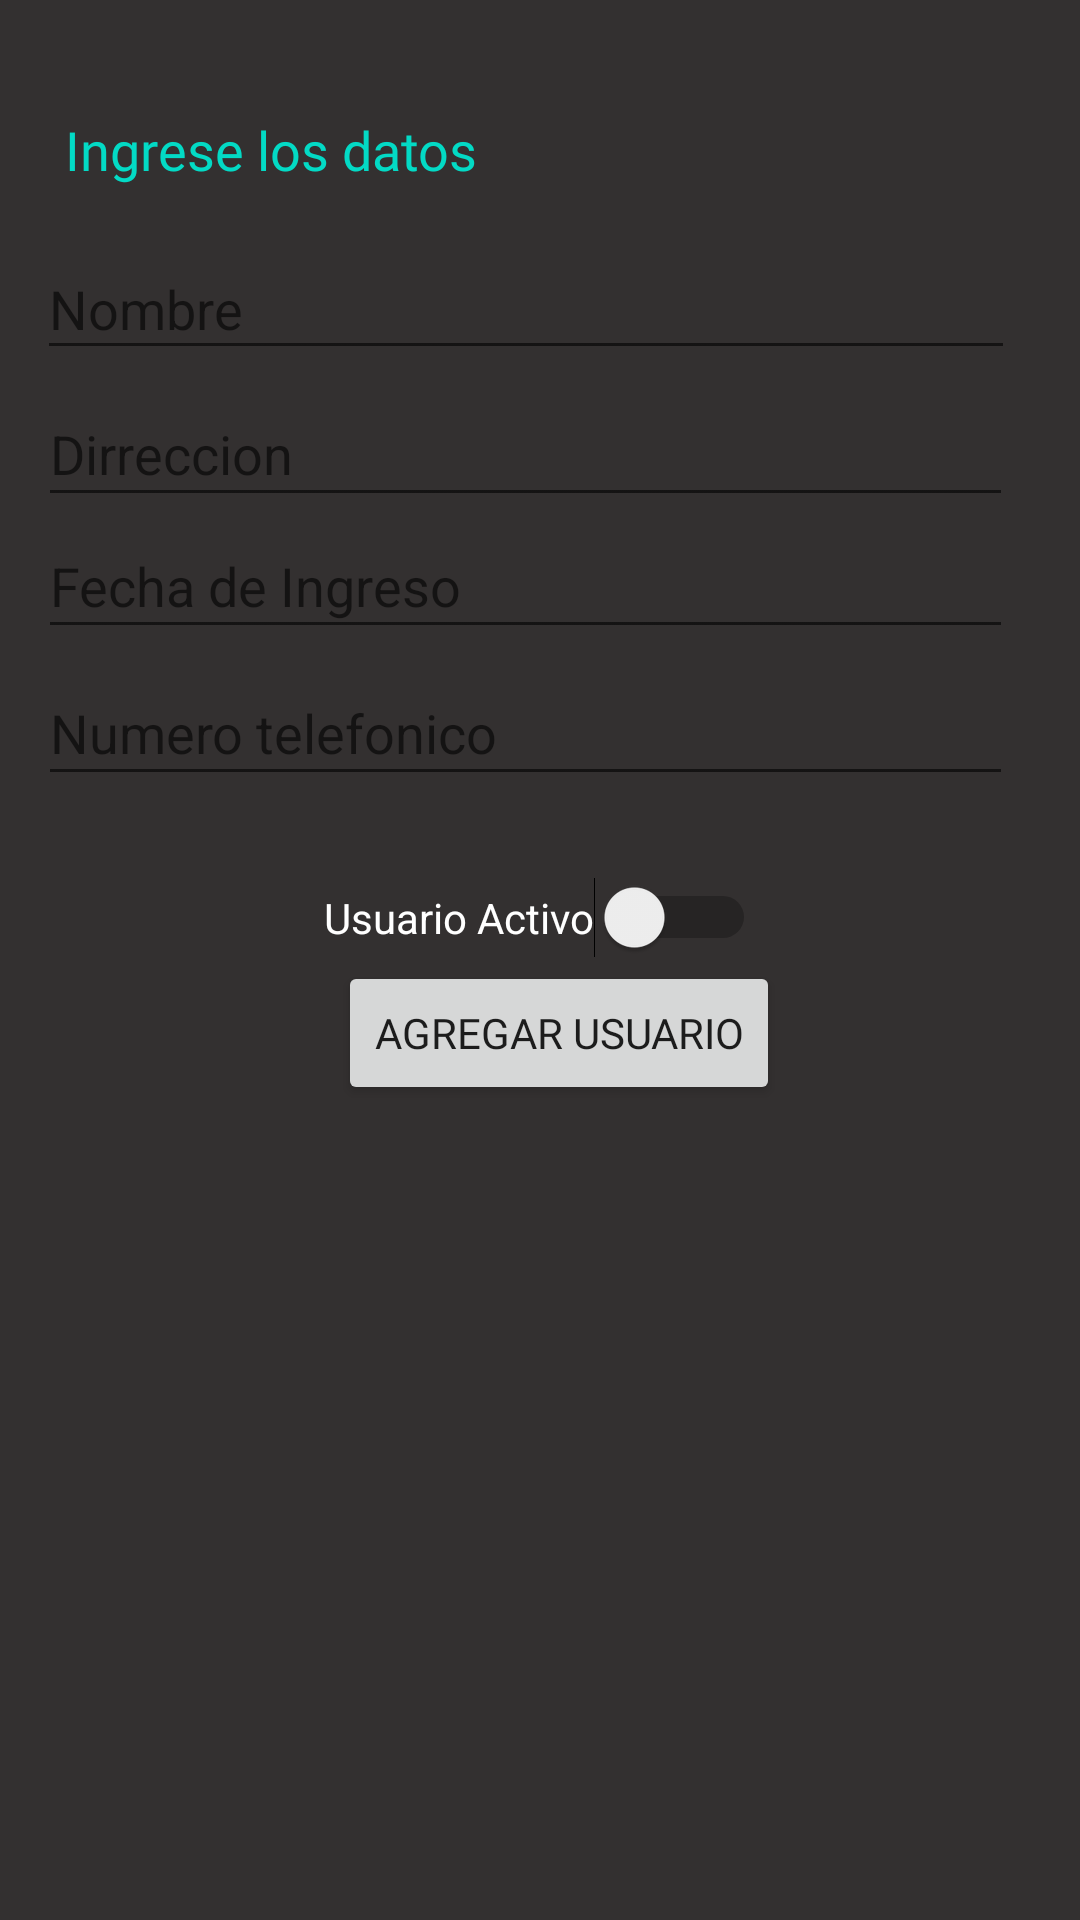

This screen was rendered from an Android layout file. Write that file and the resources it references.
<!-- AndroidManifest.xml: application theme Theme.ProyectoFinal4 -->
<!-- res/layout/agregausuario.xml -->
<?xml version="1.0" encoding="utf-8"?>
<androidx.constraintlayout.widget.ConstraintLayout
    xmlns:android="http://schemas.android.com/apk/res/android"
    xmlns:app="http://schemas.android.com/apk/res-auto"
    xmlns:tools="http://schemas.android.com/tools"
    android:layout_width="match_parent"
    android:layout_height="match_parent"
    android:background="#333030">

    <TextView
        android:id="@+id/textView"
        android:layout_width="186dp"
        android:layout_height="34dp"
        android:fontFamily="@font/audiowide"
        android:text="@string/text1"
        android:textColor="@color/teal_200"
        android:textSize="18sp"
        app:layout_constraintBottom_toBottomOf="parent"
        app:layout_constraintEnd_toEndOf="parent"
        app:layout_constraintHorizontal_bias="0.124"
        app:layout_constraintStart_toStartOf="parent"
        app:layout_constraintTop_toTopOf="parent"
        app:layout_constraintVertical_bias="0.062" />

    <EditText
        android:id="@+id/t_name"
        android:layout_width="326dp"
        android:layout_height="44dp"
        android:hint="@string/Nombre"
        android:inputType="textPersonName"
        android:textColor="@color/white"
        app:layout_constraintBottom_toBottomOf="parent"
        app:layout_constraintEnd_toEndOf="parent"
        app:layout_constraintHorizontal_bias="0.364"
        app:layout_constraintStart_toStartOf="parent"
        app:layout_constraintTop_toTopOf="parent"
        app:layout_constraintVertical_bias="0.133" />
    <EditText
        android:id="@+id/t_fecha"
        android:layout_width="325dp"
        android:layout_height="45dp"
        android:layout_below="@+id/t_name"
        android:layout_marginTop="48dp"
        android:hint="@string/Fecha"
        android:inputType="text|date"
        android:textColor="@color/white"
        app:layout_constraintEnd_toEndOf="parent"
        app:layout_constraintHorizontal_bias="0.36"
        app:layout_constraintStart_toStartOf="parent"
        app:layout_constraintTop_toBottomOf="@+id/t_name" />
    <EditText
        android:id="@+id/t_direccion"
        android:layout_width="325dp"
        android:layout_height="45dp"
        android:layout_below="@+id/t_name"
        android:layout_marginTop="4dp"
        android:hint="@string/Dirreccion"
        android:inputType="textPostalAddress"
        android:textColor="@color/white"
        app:layout_constraintEnd_toEndOf="parent"
        app:layout_constraintHorizontal_bias="0.36"
        app:layout_constraintStart_toStartOf="parent"
        app:layout_constraintTop_toBottomOf="@+id/t_name" />

    <EditText
        android:id="@+id/t_numero"
        android:layout_width="325dp"
        android:layout_height="45dp"
        android:layout_below="@+id/t_fecha"
        android:layout_marginTop="4dp"
        android:hint="@string/num"
        android:textColor="@color/white"
        app:layout_constraintEnd_toEndOf="parent"
        app:layout_constraintHorizontal_bias="0.36"
        app:layout_constraintStart_toStartOf="parent"
        app:layout_constraintTop_toBottomOf="@+id/t_fecha" />

    <Switch
        android:id="@+id/sw_activecustomer"
        android:layout_width="wrap_content"
        android:layout_height="wrap_content"
        android:layout_below="@+id/t_numero"
        android:layout_centerHorizontal="true"
        android:layout_marginTop="24dp"
        android:text="@string/Activo"
        android:textColor="@color/white"
        app:layout_constraintBottom_toBottomOf="parent"
        app:layout_constraintEnd_toEndOf="parent"
        app:layout_constraintStart_toStartOf="parent"
        app:layout_constraintTop_toBottomOf="@+id/t_numero"
        app:layout_constraintVertical_bias="0.009" />

    <Button
        android:id="@+id/btn_add"
        android:layout_width="wrap_content"
        android:layout_height="wrap_content"
        android:layout_marginTop="104dp"
        android:layout_marginEnd="100dp"
        android:fontFamily="@font/audiowide"
        android:text="@string/add"
        app:layout_constraintEnd_toEndOf="parent"
        app:layout_constraintTop_toBottomOf="@+id/t_fecha" />

</androidx.constraintlayout.widget.ConstraintLayout>
<!-- resources referenced by this layout -->
<resources>
  <color name="teal_200">#FF03DAC5</color>
  <color name="white">#FFFFFFFF</color>
  <string name="Activo">Usuario Activo</string>
  <string name="Dirreccion">Dirreccion</string>
  <string name="Fecha">Fecha de Ingreso</string>
  <string name="Nombre">Nombre</string>
  <string name="add">Agregar Usuario</string>
  <string name="num">Numero telefonico</string>
  <string name="text1">Ingrese los datos</string>
  <style name="Theme.ProyectoFinal4" parent="Theme.MaterialComponents.DayNight.DarkActionBar">
          
          <item name="colorPrimary">@color/purple_500</item>
          <item name="colorPrimaryVariant">@color/purple_700</item>
          <item name="colorOnPrimary">@color/white</item>
          
          <item name="colorSecondary">@color/teal_200</item>
          <item name="colorSecondaryVariant">@color/teal_700</item>
          <item name="colorOnSecondary">@color/black</item>
          
          <item name="android:statusBarColor" tools:targetApi="l">?attr/colorPrimaryVariant</item>
          
      </style>
  <color name="purple_500">#FF6200EE</color>
  <color name="purple_700">#FF3700B3</color>
  <color name="teal_700">#FF018786</color>
  <color name="black">#FF000000</color>
</resources>
